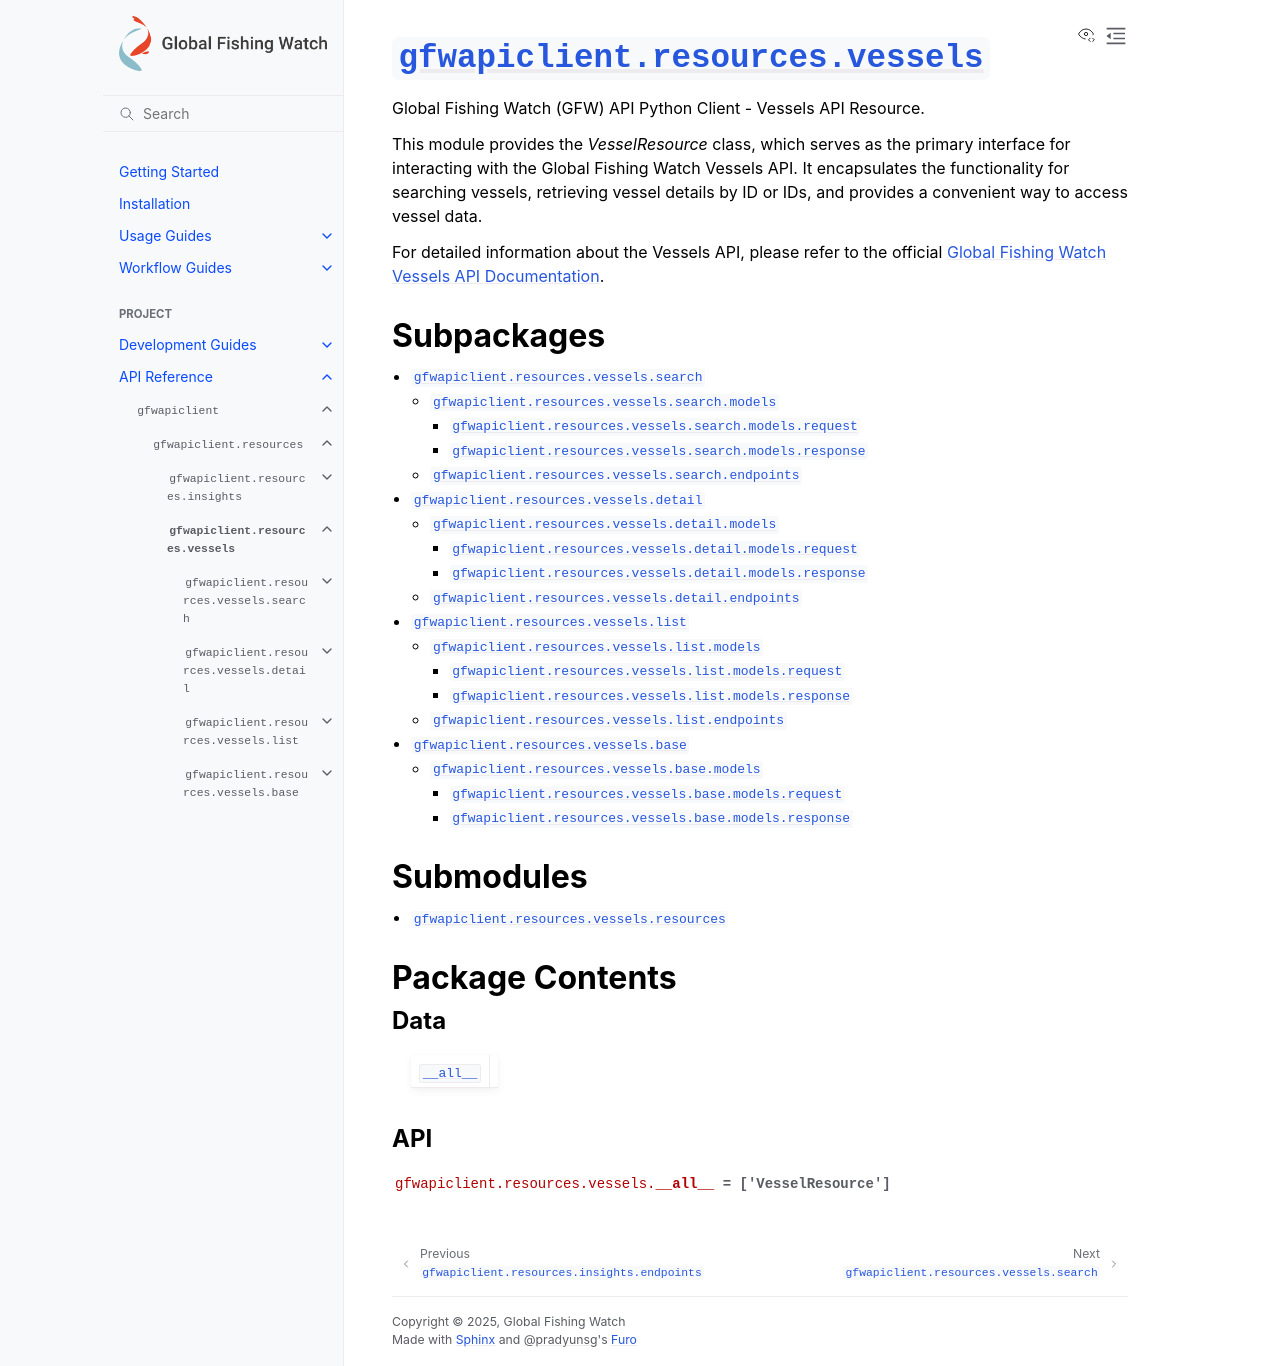

repository: GlobalFishingWatch/gfw-api-python-client · page: apidocs/gfwapiclient/gfwapiclient.resources.vessels.html · generator: sphinx

:py:mod:`gfwapiclient.resources.vessels`
========================================

.. py:module:: gfwapiclient.resources.vessels

.. autodoc2-docstring:: gfwapiclient.resources.vessels
   :allowtitles:

Subpackages
-----------

.. toctree::
   :titlesonly:
   :maxdepth: 3

   gfwapiclient.resources.vessels.search
   gfwapiclient.resources.vessels.detail
   gfwapiclient.resources.vessels.list
   gfwapiclient.resources.vessels.base

Submodules
----------

.. toctree::
   :titlesonly:
   :maxdepth: 1

   gfwapiclient.resources.vessels.resources

Package Contents
----------------

Data
~~~~

.. list-table::
   :class: autosummary longtable
   :align: left

   * - :py:obj:`__all__ <gfwapiclient.resources.vessels.__all__>`
     - .. autodoc2-docstring:: gfwapiclient.resources.vessels.__all__
          :summary:

API
~~~

.. py:data:: __all__
   :canonical: gfwapiclient.resources.vessels.__all__
   :value: ['VesselResource']

   .. autodoc2-docstring:: gfwapiclient.resources.vessels.__all__
